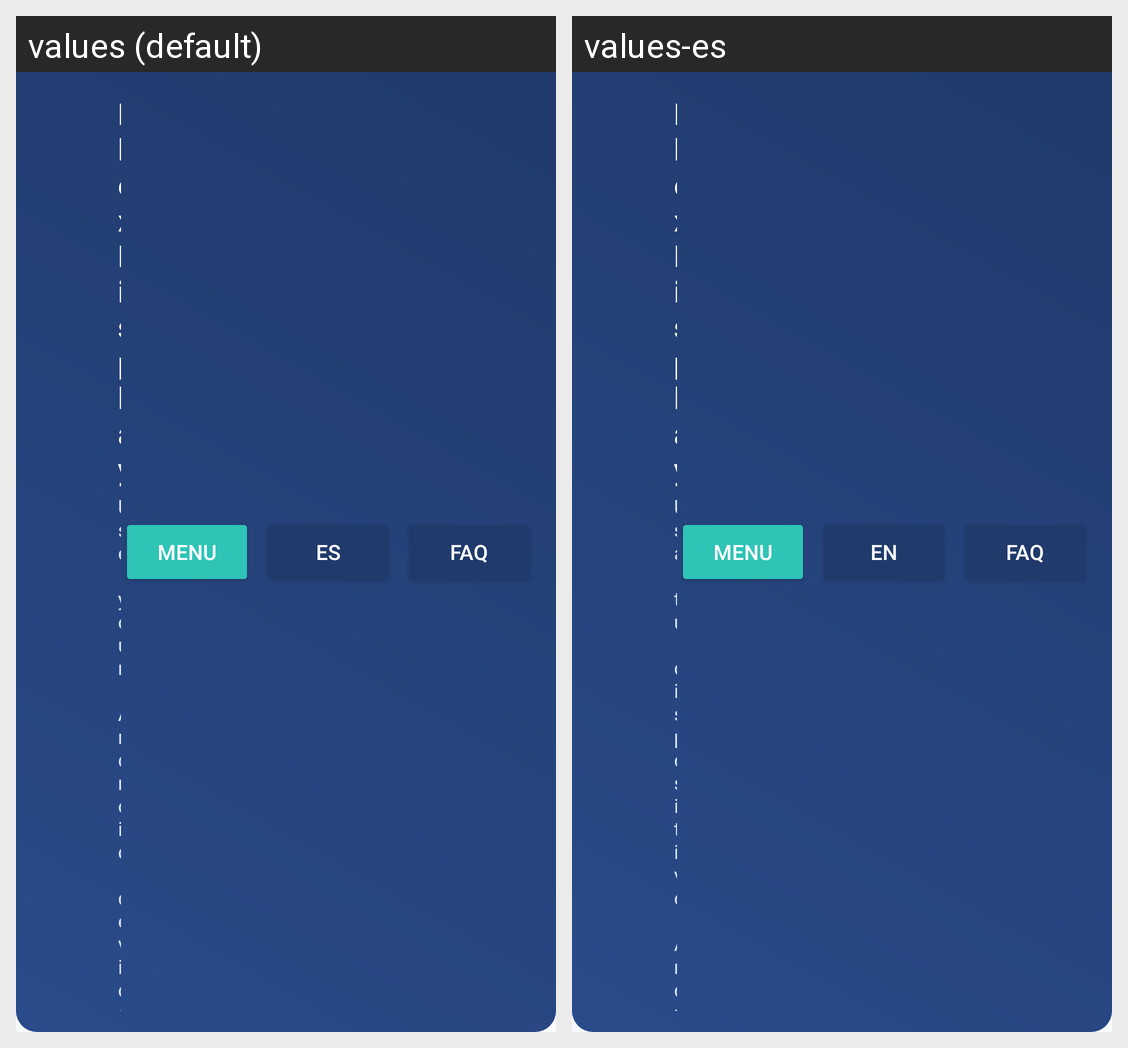

This grid shows one Android layout under two languages. Give, for every string resource on the screen, its name, the default text and each shown locale's text.
Android screen res/layout/activity_main.xml rendered under 2 locales, left to right: values (default), values-es. Device: Nexus 5 (rendered at 1080×1920; each locale shown at half size, 540×960, under a caption strip naming it); theme Theme.FlexDisplay.
Strings drawn on this screen, with the default value and each locale's value (text and hints the layout hard-codes, and strings that could not be matched under every locale, appear in the picture but are not listed):

app_name
  values: FlexDisplay
  values-es: FlexDisplay

app_subtitle
  values: Use your Android device as a second PC monitor
  values-es: Usa tu dispositivo Android como segundo monitor para la PC

btn_menu
  values: Menu
  values-es: Menu

btn_language
  values: ES
  values-es: EN

btn_help
  values: FAQ
  values-es: FAQ
